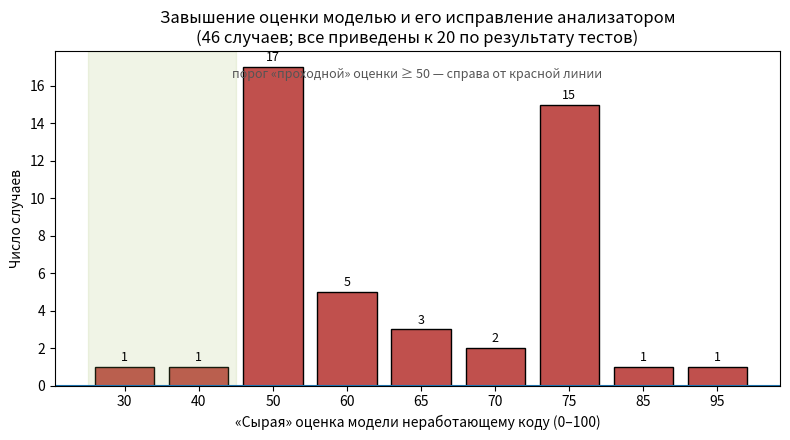

The matplotlib source for this figure: (Note: this script raises an exception after producing the figure.)
import matplotlib
matplotlib.use('Agg')
import matplotlib.pyplot as plt
raw={30:1,40:1,50:17,60:5,65:3,70:2,75:15,85:1,95:1}
xs=sorted(raw); ys=[raw[x] for x in xs]
fig,ax=plt.subplots(figsize=(8,4.5))
bars=ax.bar([str(x) for x in xs], ys, color='#c0504d', edgecolor='black')
ax.axhline(0)
ax.set_xlabel('«Сырая» оценка модели неработающему коду (0–100)')
ax.set_ylabel('Число случаев')
ax.set_title('Завышение оценки моделью и его исправление анализатором\n(46 случаев; все приведены к 20 по результату тестов)')
ax.axvspan(-0.5, 1.5, color='#9bbb59', alpha=0.15)
ax.text(0.5,0.92,'порог «проходной» оценки ≥ 50 — справа от красной линии',
        transform=ax.transAxes, ha='center', fontsize=9, color='#555')
for b,y in zip(bars,ys):
    ax.text(b.get_x()+b.get_width()/2, y+0.3, str(y), ha='center', fontsize=9)
plt.tight_layout(); plt.savefig('thesis/figures/13_b2_correction.png', dpi=300); print('saved 13')
